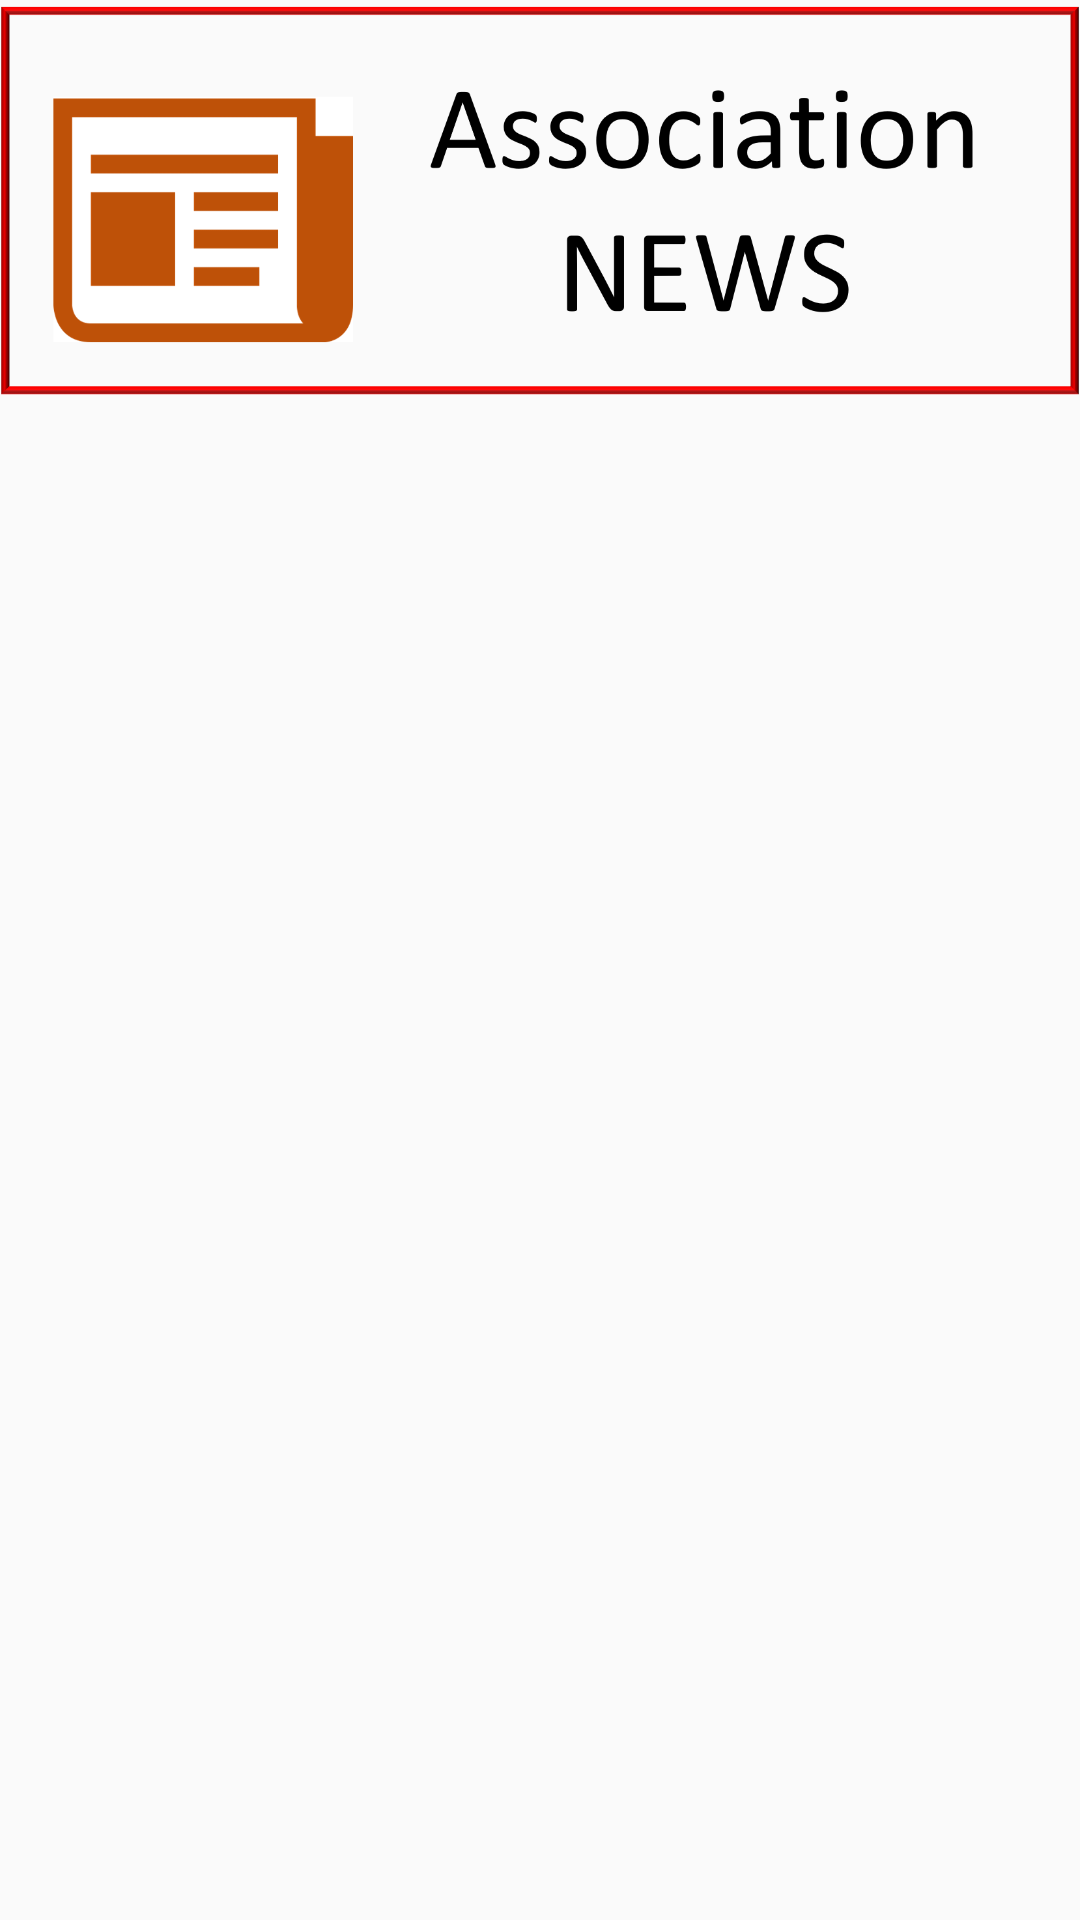

Write the Android layout XML for this screen, with the resource values it uses.
<!-- AndroidManifest.xml: application theme AppTheme -->
<!-- res/layout/activity_news.xml -->
<?xml version="1.0" encoding="utf-8"?>
<RelativeLayout xmlns:android="http://schemas.android.com/apk/res/android"
    xmlns:app="http://schemas.android.com/apk/res-auto"
    xmlns:tools="http://schemas.android.com/tools"
    android:layout_width="match_parent"
    android:layout_height="match_parent"
    android:background="@drawable/bg"
    android:orientation="horizontal"
    tools:context=".news">

    <ImageView
        android:id="@+id/img_logo"
        android:layout_width="match_parent"
        android:layout_height="140dp"
        app:srcCompat="@drawable/news" />

    <LinearLayout
        android:layout_width="match_parent"
        android:layout_height="match_parent"
        android:layout_marginTop="150dp"
        android:gravity="center"
        android:orientation="vertical">

        

        <androidx.recyclerview.widget.RecyclerView
            android:id="@+id/rv3"
            android:layout_width="match_parent"
            android:layout_height="match_parent"
            android:layout_marginTop="10dp" />
    </LinearLayout>
</RelativeLayout>
<!-- resources referenced by this layout -->
<resources>
  <!-- drawable news: png bitmap (drawable, 38402 bytes) -->
  <style name="AppTheme" parent="Theme.AppCompat.Light.DarkActionBar">
          
          <item name="colorPrimary">@color/colorPrimary</item>
          <item name="colorPrimaryDark">@color/colorPrimaryDark</item>
          <item name="colorAccent">@color/colorAccent</item>
      </style>
  <color name="colorPrimary">#008577</color>
  <color name="colorPrimaryDark">#00574B</color>
  <color name="colorAccent">#D81B60</color>
</resources>
